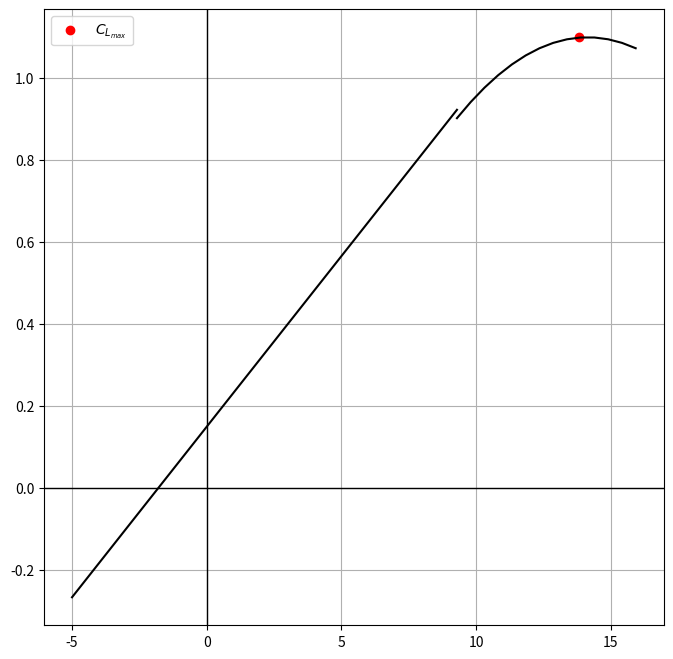

The script that saved this image:
import math
import numpy as np
import matplotlib.pyplot as plt

MTOW = 43090 #kg
OEW = 24593 #kg
fuel_weight = 8832 #kg
b = 28.08
S = 93.5
c4_sweep = math.radians(17.45)
tr = 0.235
L_fus = 35.50

V_app = 128 # knots
h_app = 0
V_cr = 430 # knots
h_cruise = 30000 # ft

c_r = 5.392

V = 128 # knots
T = 288.15 # K
a = np.sqrt(1.4*287.0*T)
M = (V/1.943845249222) / a
alpha_0l = np.radians(-1.8)
alphas = np.radians(np.linspace(-5, 20))
cl_max = 1.340

dc_cf_takeoff = 0.37
dc_cf_landing = 0.64
cf_c = 0.35
flap_factor = 1.6
y0 = 0.18
y1 = 0.6

C_1 = 0.5

beta = np.sqrt(1-M**2)
eta = 0.95

def QCSweep_to_LESweep(QCSweep, taper_ratio, wing_span, root_chord):
    return math.atan(math.tan(QCSweep) + ((1 * root_chord) / (2*wing_span)) * (1 - taper_ratio))

def LESweep_to_HalveCordSweep(LESweep, taper_ratio, wing_span, root_chord):
    return math.atan(math.tan(np.radians(LESweep)) - (root_chord / wing_span) * (1 - taper_ratio))

def LESweep_to_hingelineSweep(LESweep, taper_ratio, wing_span, root_chord, c_f_div_c):
    return math.atan(math.tan(np.radians(LESweep)) - (1-c_f_div_c) * ((2 * root_chord) / wing_span) * (1 - taper_ratio))

def deltaC_l_max_f(dc_cf, cf_c, flap_factor):
    cstar_cf = 1/(cf_c) + dc_cf
    cstar_c = cf_c * cstar_cf
    dC_l_max = cstar_c*flap_factor
    return dC_l_max, cstar_c

def chordaty(yratio,Cr,tr):
    c_y = Cr-Cr*(1-tr)*(yratio)
    return c_y

def area_wf(cy0, cy1, yratio0, yratio1, b):
    b_wf = (yratio1-yratio0)*b
    S_wf = b_wf*((cy0+cy1)/2)
    return S_wf

def deltaC_L_max_f(dC_l_max, S_wf, S, Lambda_hl):
    dC_L_max = 0.9*dC_l_max * (S_wf/S) * math.cos(np.radians(Lambda_hl))
    return dC_L_max

def dalpha_0L(dalpha_0l, S_wf, S, Lambda_hl):
    dC_L_max = dalpha_0l * (S_wf/S) * math.cos(np.radians(Lambda_hl))
    return dC_L_max

LE_sweep = np.degrees(QCSweep_to_LESweep(c4_sweep, tr, b, c_r))
HC_sweep = np.degrees(LESweep_to_HalveCordSweep(np.radians(LE_sweep), tr, b, c_r))
#Lambda_hl = np.degrees(LESweep_to_hingelineSweep(tr,b,c_r,cf_c))

AR = b**2/S
AR_limit = 4/((C_1+1)*math.cos(np.radians(LE_sweep)))

dclalpha = 2*np.pi*AR/(2+np.sqrt(4+((AR*beta/eta)**2))*(1+((np.tan(np.radians(HC_sweep)))**2)/(beta**2)))

print(f"The dcl/dalpha slope is {dclalpha}")


# C_l max definition for clean wing
# According to DATCOM zero lift angle is going to be the same


# NACA  64(1)-212
dy = 21.3*0.12

DCLmaxDcl= .82
alpha_delta_CL_Max = 2.4
CL_max = DCLmaxDcl*cl_max
alpha_s = CL_max/dclalpha + (alpha_0l) + np.radians(alpha_delta_CL_Max)

dalpha_0l_landing = -15 #deg
dalpha_0l_takeoff = -10 #deg

cy0 = chordaty(y0,c_r,tr)
cy1 = chordaty(y1,c_r,tr)

Swf = area_wf(cy0, cy1, y0, y1, b)
dC_l_max_f_takeoff = deltaC_l_max_f(dc_cf_takeoff, cf_c, flap_factor)[0]
cstar_c_takeoff = deltaC_l_max_f(dc_cf_takeoff, cf_c, flap_factor)[1]
#dC_L_max_f_takeoff = deltaC_L_max_f(dC_l_max_f_takeoff, Swf, S, Lambda_hl)

dC_l_max_f_landing = deltaC_l_max_f(dc_cf_landing, cf_c, flap_factor)[0]
cstar_c_landing = deltaC_l_max_f(dc_cf_landing, cf_c, flap_factor)[1]
#dC_L_max_f_landing = deltaC_L_max_f(dC_l_max_f_landing, Swf, S, Lambda_hl)

#dalpha_0L_takeoff = dalpha_0L(dalpha_0l_takeoff, Swf, S, Lambda_hl)
#dalpha_0L_landing = dalpha_0L(dalpha_0l_landing, Swf, S, Lambda_hl) 

CL = dclalpha*(alphas-alpha_0l)

print(CL_max, np.degrees(alpha_s))

print(f'The leading edge sweep is: {LE_sweep}')
print(f'The Half Chord sweep is: {HC_sweep}')
print(f'The lower limit AR for High AR DATCOM method is: {AR_limit}')
print(f'The CL_max is: {CL_max}')
print(f'The alpha_stall is: {np.degrees(alpha_s)}')
print(f'The CL_alpha is: {dclalpha}')
print(f'The Aspect ratio is: {AR}')
print(f'Beta is: {beta}')
"""
print(f'Hingeline sweep is: {Lambda_hl}')
print(f'Flap cr is: {cy0}')
print(f'Flap ct is: {cy1}')
print(f'Flapped wing area is: {Swf}')
print(f'dCL_f_takeoff is: {dC_L_max_f_takeoff}')
print(f'dCL_f_landing is: {dC_L_max_f_landing}')
print(f'Cstar_c_takeoff is: {cstar_c_takeoff}')
print(f'cstar_c_landing is: {cstar_c_landing}')
print(f'dalpha_takeoff is: {dalpha_0L_takeoff}')
print(f'dalpha_landing is: {dalpha_0L_landing}')
"""

fig, axs = plt.subplots(figsize=(8, 8))
axs.grid(True)
axs.axhline(linewidth=1, color="k")
axs.axvline(linewidth=1, color="k")
x = np.degrees(alphas)
axs.plot(x[:28+1], CL[:28+1], color='black')
axs.scatter(np.degrees(alpha_s), CL_max, color='red', label= '$C_{L_{max}}$')
print(np.degrees(alpha_s))
#axs.scatter(x[35], CL[35])
#coef = np.array([-0.00838662,  0.23708306, -0.57673129])
#vector = np.array([x**2, x, 1])

axs.plot(x[28:42], - 0.00838662*x[28:42]**2 + 0.23708306*x[28:42] - 0.57673129, color = 'black')
plt.legend()
#plt.show()